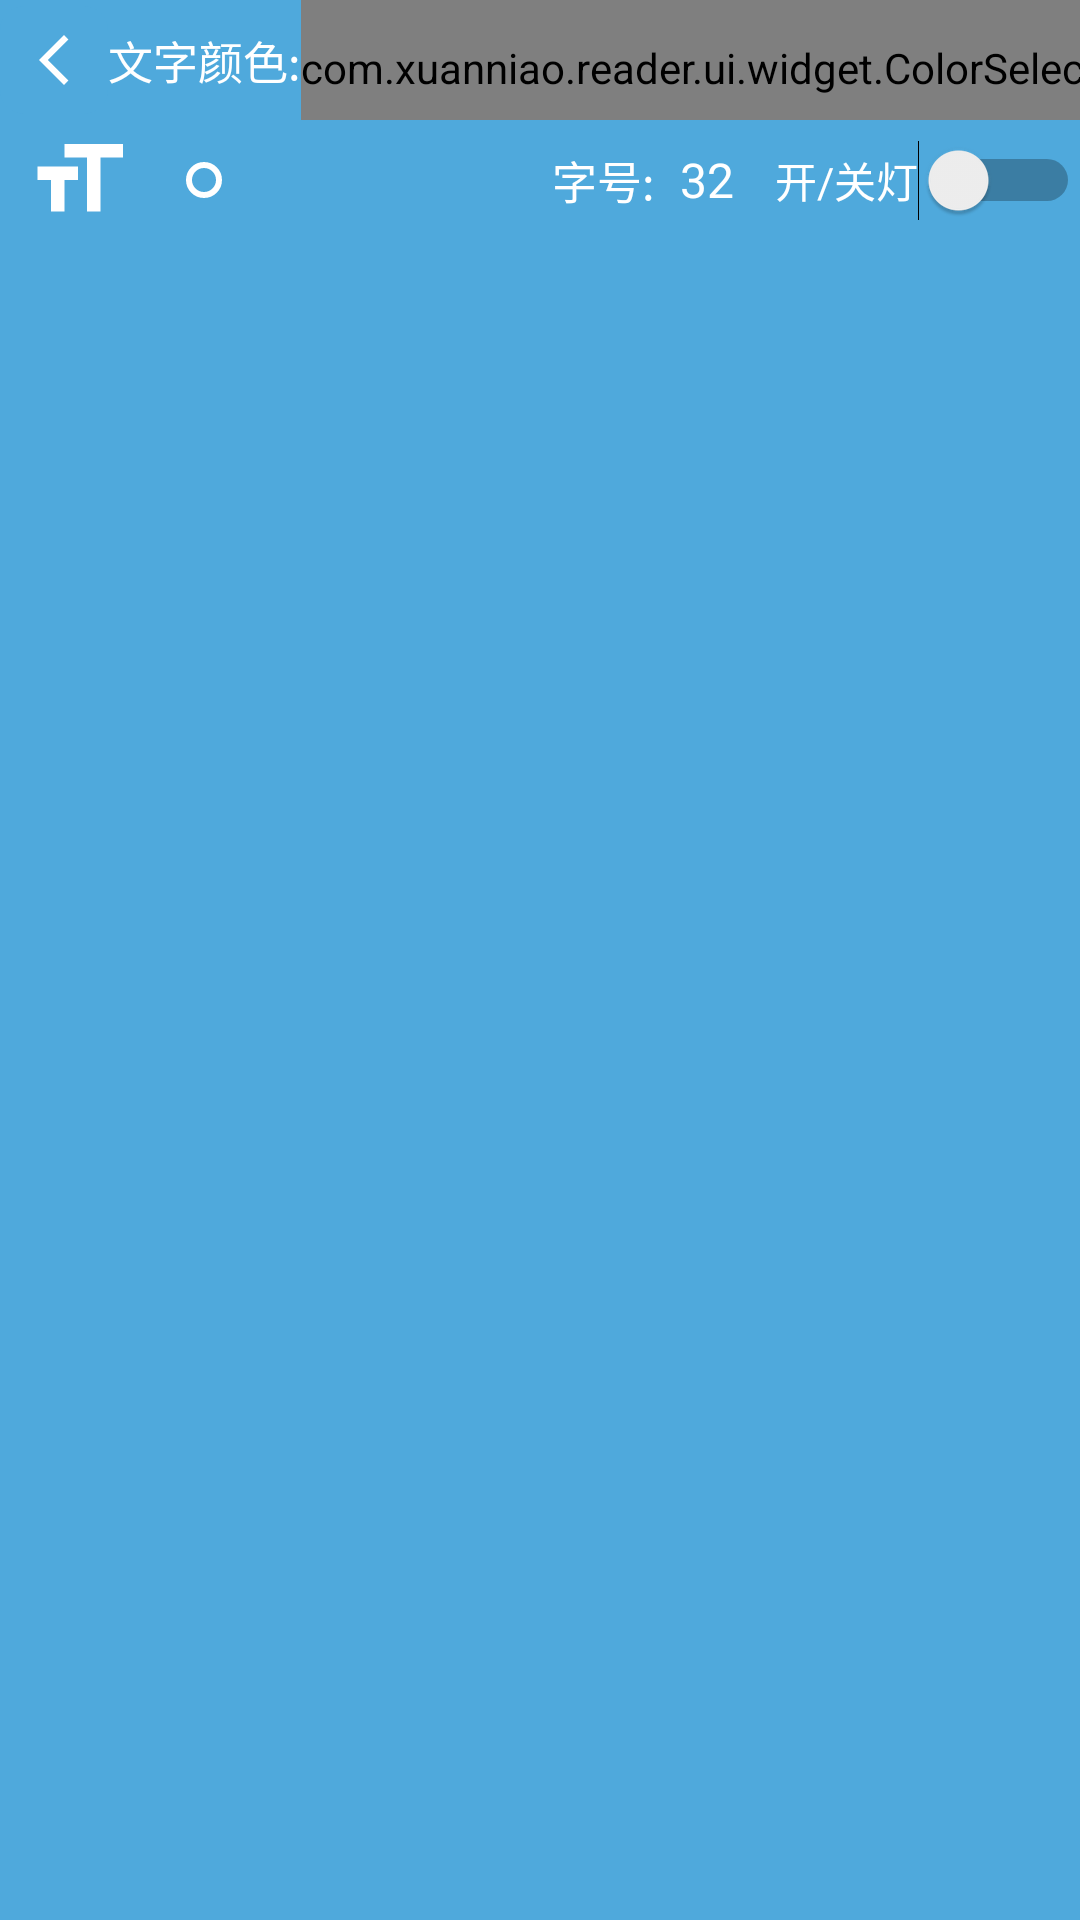

The Android layout XML behind this screen, and the referenced resources:
<!-- AndroidManifest.xml: application theme XNApp.Theme.Light -->
<!-- res/layout/bar_color.xml -->
<?xml version="1.0" encoding="utf-8"?>
<LinearLayout
    xmlns:android="http://schemas.android.com/apk/res/android"
    xmlns:app="http://schemas.android.com/apk/res-auto"
    android:orientation="horizontal"
    android:layout_width="match_parent"
    android:layout_height="80dp"
    android:layout_gravity="bottom"
    android:background="@color/colorPrimary"
>

    <LinearLayout
        android:layout_width="0dp"
        android:layout_weight="1"
        android:layout_height="80dp"
        android:orientation="vertical"
    >

        <LinearLayout
            android:layout_width="match_parent"
            android:layout_height="40dp"
            android:orientation="horizontal"
        >
            <ImageButton
                android:id="@+id/btn_colorBarBack"
                android:layout_width="36dp"
                android:layout_height="36dp"
                android:scaleType="fitCenter"
                android:padding="8dp"
                android:layout_gravity="center_vertical"
                android:background="@drawable/text_btn_bg"
                android:src="@drawable/ic_back"
            />
            <TextView
                android:text="文字颜色:"
                android:textSize="15sp"
                android:textColor="@color/white"
                android:gravity="center"
                android:layout_width="wrap_content"
                android:layout_height="match_parent"
            />
            <HorizontalScrollView
                android:layout_width="match_parent"
                android:layout_height="45dp"
                android:scrollbars="none"
            >
                <LinearLayout
                    android:layout_width="wrap_content"
                    android:layout_height="match_parent"
                    android:orientation="horizontal"
                >
                    <com.xuanniao.reader.ui.widget.ColorSelector
                        android:id="@+id/colorSelector"
                        android:layout_width="wrap_content"
                        android:layout_height="match_parent"
                    />
                </LinearLayout>
            </HorizontalScrollView>
        </LinearLayout>

        <LinearLayout
            android:layout_width="match_parent"
            android:layout_height="40dp"
            android:orientation="horizontal"
        >
            <ImageView
                android:id="@+id/rect_bt"
                android:layout_width="36dp"
                android:layout_height="36dp"
                android:layout_margin="8dp"
                android:layout_gravity="center"
                android:src="@drawable/ic_text"
            />
            <SeekBar
                android:id="@+id/sb_textSize"
                android:layout_width="0dp"
                android:layout_height="40dp"
                android:layout_weight="6"
                android:paddingLeft="16dp"
                android:paddingRight="16dp"
                android:paddingTop="8dp"
                android:paddingBottom="8dp"
                android:thumb="@drawable/seek_thumb"
                android:progressDrawable="@drawable/seek_line"
            />
            <TextView
                android:text="字号:"
                android:textSize="15sp"
                android:textColor="@color/white"
                android:gravity="center"
                android:layout_width="wrap_content"
                android:layout_height="match_parent"
            />
            <TextView
                android:id="@+id/tv_textSize"
                android:text="32"
                android:textSize="16sp"
                android:textColor="@color/white"
                android:gravity="center"
                android:layout_width="35dp"
                android:layout_height="match_parent"
                android:layout_marginEnd="5dp"
            />
            <Switch
                android:id="@+id/sw_light"
                android:text="开/关灯"
                android:textColor="@color/white"
                android:layout_width="wrap_content"
                android:layout_height="match_parent"
            />
        </LinearLayout>

    </LinearLayout>

</LinearLayout>
<!-- resources referenced by this layout -->
<resources>
  <color name="colorPrimary">@color/blue_500</color>
  <color name="white">#FFFFFFFF</color>
  <!-- drawable ic_back (drawable) -->
  <vector xmlns:android="http://schemas.android.com/apk/res/android" android:height="30dp" android:width="30dp" android:tint="#FFFFFF" android:viewportHeight="24" android:viewportWidth="24">
        
      <path android:fillColor="@android:color/white" android:pathData="M17.77,3.77l-1.77,-1.77l-10,10l10,10l1.77,-1.77l-8.23,-8.23z"/>
      
  </vector>
  <!-- drawable ic_text (drawable) -->
  <vector
      xmlns:android="http://schemas.android.com/apk/res/android"
      android:height="30dp" android:width="30dp"
      android:tint="#FFFFFF"
      android:viewportHeight="24" android:viewportWidth="24"
  >
        
      <path
          android:fillColor="@android:color/white"
          android:pathData="M9,4v3h5v12h3L17,7h5L22,4L9,4zM3,
          12h3v7h3v-7h3L12,9L3,9v3z"
      />
      
  </vector>
  <!-- drawable seek_thumb (drawable) -->
  <?xml version="1.0" encoding="utf-8"?>
  <shape xmlns:android="http://schemas.android.com/apk/res/android"
  	   android:shape="oval">
  	<size android:width="12dp"
  		  android:height="12dp" />
  	<stroke android:width="2dp"
  			android:color="@android:color/white" />
  </shape>
  <color name="blue_500">#4FA9DC</color>
  <color name="colorControlNormal">@color/blue_500</color>
  <color name="colorAccent">@color/white</color>
  <color name="colorPrimaryVariant">@color/blue_600</color>
  <color name="colorOnPrimary">@color/white</color>
  <color name="colorPrimaryDark">@color/black</color>
  <color name="colorSecondary">@color/blue_200</color>
  <color name="colorSecondaryVariant">@color/blue_700</color>
  <color name="colorOnSecondary">@color/blue_900</color>
  <color name="colorControlActivated">@color/blue_700</color>
  <color name="textColor">@color/gray_900</color>
  <color name="textColorPrimary">@color/colorPrimary</color>
  <color name="textColorSecondary">@color/gray_500</color>
  <color name="windowBackground">@color/white</color>
  <style name="xnSearchViewStyle" parent="Widget.AppCompat.SearchView">
          <item name="android:textColor">@color/colorPrimary</item>
          
          <item name="android:background">@drawable/search_view</item>
          <item name="android:backgroundTint">@color/colorPrimary</item>
          
          <item name="queryBackground">@color/transparent</item>
      </style>
  <color name="blue_600">#3C93C1</color>
  <color name="black">#FF000000</color>
  <color name="blue_200">#CEF7FA</color>
  <color name="blue_700">#2A55A2</color>
  <color name="blue_900">#031A45</color>
  <color name="gray_900">#1A1A1A</color>
  <color name="gray_500">#FF6E6E6E</color>
  <!-- drawable search_view (drawable) -->
  <?xml version="1.0" encoding="utf-8"?>
  <shape xmlns:android="http://schemas.android.com/apk/res/android">
      <solid android:color="@color/transparent"/>
  
      <corners
          android:topRightRadius="16dp"
          android:bottomRightRadius="16dp"
      />
  
      <stroke android:width="1dp"
              android:color="@color/white"
      />
  </shape>
  <color name="transparent">#00000000</color>
  <!-- drawable xn_spinner_dropdown (drawable) -->
  <?xml version="1.0" encoding="utf-8"?>
  <shape xmlns:android="http://schemas.android.com/apk/res/android">
      
      <solid android:color="@color/windowBackground"/>
      
      <corners
          android:topLeftRadius="15dp"
          android:bottomLeftRadius="15dp"
          android:bottomRightRadius="15dp"
      />
      <stroke android:width="1dp"
              android:color="@color/colorPrimary"
      />
  
  
  
  
  
  
  </shape>
</resources>
